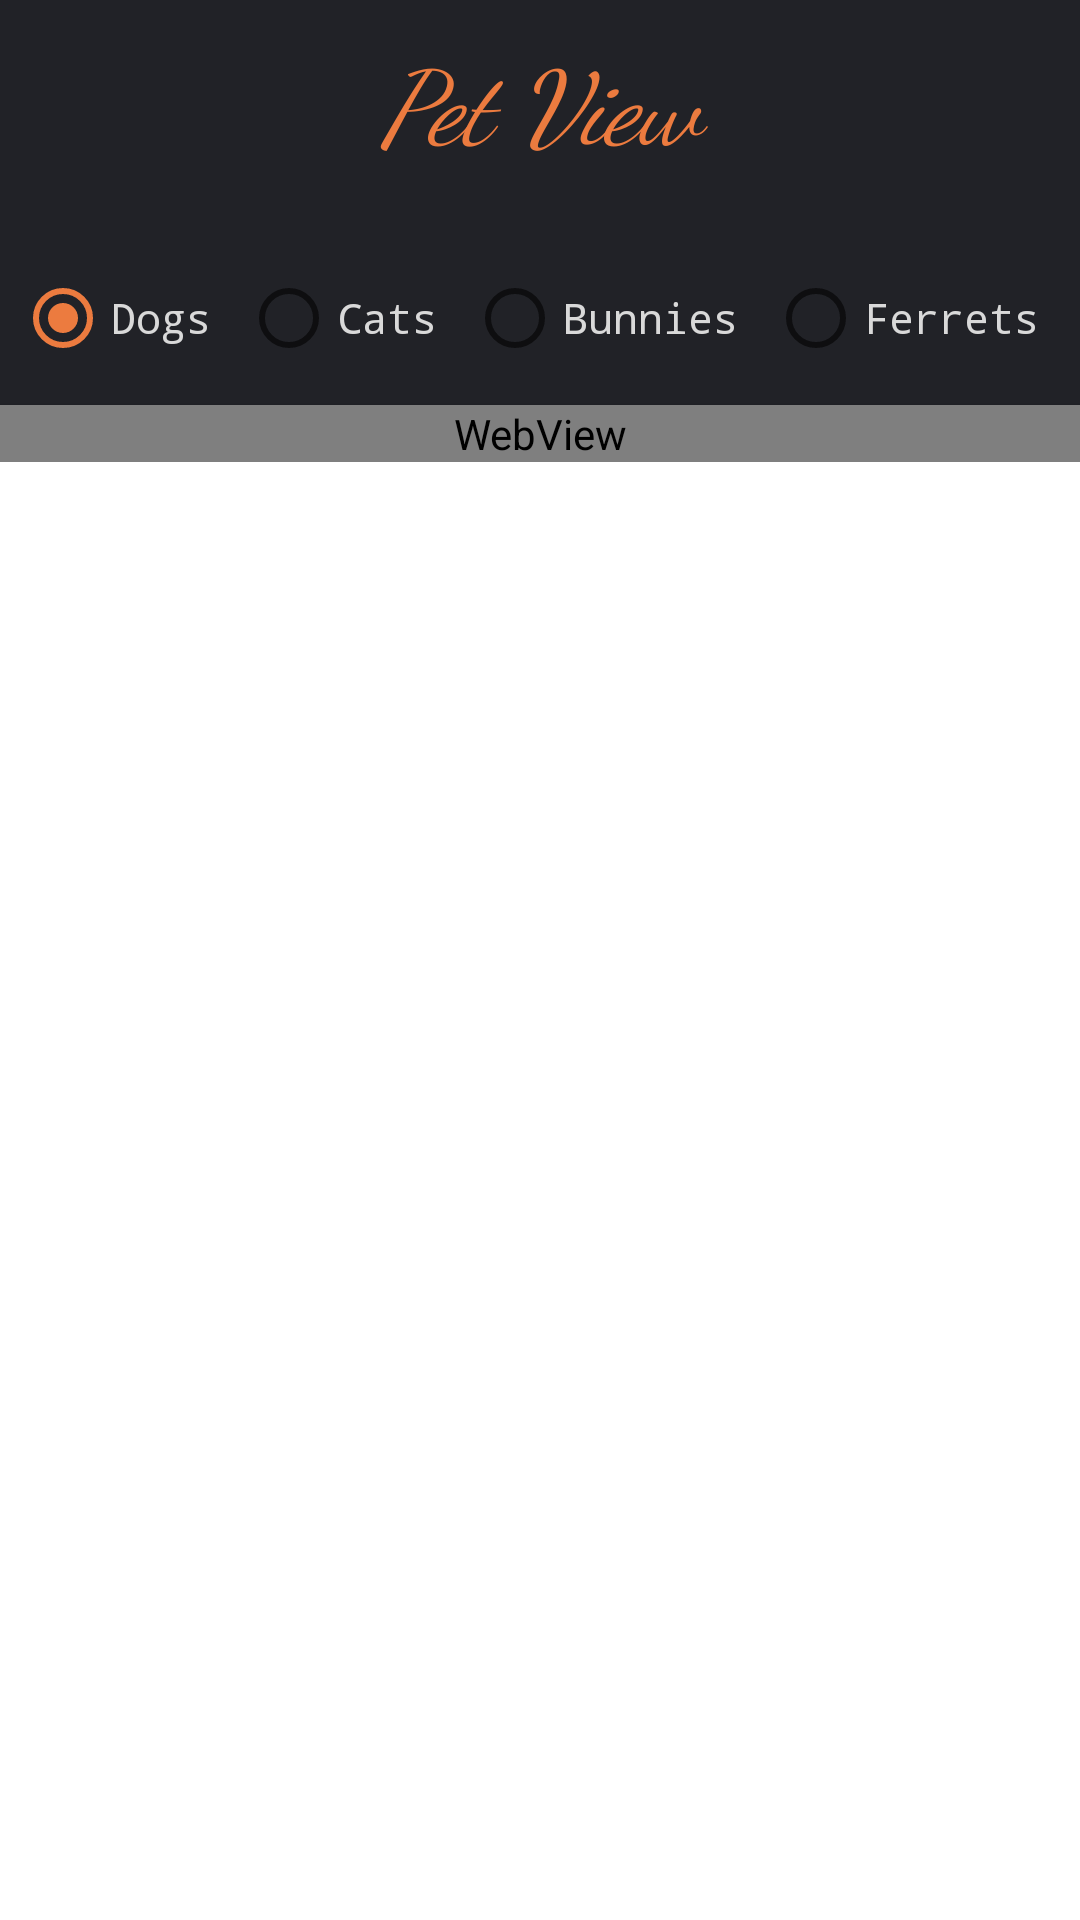

Here is an Android app screen rendered from its layout file. Give the layout XML and the strings, colors and styles it references.
<!-- AndroidManifest.xml: application theme Theme.Navdrawer -->
<!-- res/layout/fragment_pet_view.xml -->
<?xml version="1.0" encoding="utf-8"?>
<ScrollView xmlns:android="http://schemas.android.com/apk/res/android"
    xmlns:app="http://schemas.android.com/apk/res-auto"
    xmlns:tools="http://schemas.android.com/tools"
    android:layout_width="match_parent"
    android:layout_height="match_parent">

    <LinearLayout
        android:layout_width="match_parent"
        android:layout_height="match_parent"
        android:background="@color/backgroundColor"
        android:orientation="vertical"
        tools:context=".PetViewFragment">

        <TextView
            android:id="@+id/tvPetview1"
            android:layout_width="match_parent"
            android:layout_height="wrap_content"
            android:layout_margin="10dp"
            android:fontFamily="cursive"
            android:text="Pet View"
            android:textAlignment="center"
            android:textColor="@color/primaryColor"
            android:textSize="34sp"
            android:textStyle="italic"
            app:layout_constraintBottom_toBottomOf="parent"
            app:layout_constraintEnd_toEndOf="parent"
            app:layout_constraintHorizontal_bias="0.5"
            app:layout_constraintStart_toStartOf="parent"
            app:layout_constraintTop_toTopOf="parent"
            app:layout_constraintVertical_bias="0.0" />

        <RadioGroup
            android:id="@+id/rgPetview"
            android:layout_width="wrap_content"
            android:layout_height="wrap_content"
            android:layout_marginTop="10dp"
            android:orientation="horizontal"
            android:textAlignment="center"
            app:layout_constraintBottom_toBottomOf="parent"
            app:layout_constraintEnd_toEndOf="parent"
            app:layout_constraintStart_toStartOf="parent"
            app:layout_constraintTop_toBottomOf="@+id/tvPetview1"
            app:layout_constraintVertical_bias="0.0">

            <RadioButton
                android:id="@+id/rbDogs"
                android:layout_width="match_parent"
                android:layout_height="wrap_content"
                android:layout_margin="5dp"
                android:checked="true"
                android:fontFamily="monospace"
                android:text="Dogs"
                android:textColor="@color/secondaryColor" />

            <RadioButton
                android:id="@+id/rbCats"
                android:layout_width="match_parent"
                android:layout_height="wrap_content"
                android:layout_margin="5dp"
                android:layout_weight="1"
                android:fontFamily="monospace"
                android:text="Cats"
                android:textColor="@color/secondaryColor" />

            <RadioButton
                android:id="@+id/rbBunnies"
                android:layout_width="match_parent"
                android:layout_height="wrap_content"
                android:layout_margin="5dp"
                android:layout_weight="1"
                android:fontFamily="monospace"
                android:text="Bunnies"
                android:textColor="@color/secondaryColor" />

            <RadioButton
                android:id="@+id/rbFerrets"
                android:layout_width="match_parent"
                android:layout_height="wrap_content"
                android:layout_margin="5dp"
                android:fontFamily="monospace"
                android:text="Ferrets"
                android:textColor="@color/secondaryColor" />

        </RadioGroup>

        <WebView
            android:id="@+id/wvPetview"
            android:layout_width="match_parent"
            android:layout_height="match_parent"
            android:elevation="1dp"
            app:layout_constraintBottom_toBottomOf="parent"
            app:layout_constraintEnd_toEndOf="parent"
            app:layout_constraintStart_toStartOf="parent"
            app:layout_constraintTop_toBottomOf="@+id/rgPetview" />
    </LinearLayout>
</ScrollView>
<!-- resources referenced by this layout -->
<resources>
  <color name="backgroundColor">#212227</color>
  <color name="primaryColor">#ec7b3f</color>
  <color name="secondaryColor">#d9d9d9</color>
  <style name="Theme.Navdrawer" parent="Theme.MaterialComponents.DayNight.DarkActionBar">
          
          <item name="colorPrimary">@color/primaryColor</item>
          <item name="colorPrimaryVariant">#212227</item>
          <item name="colorOnPrimary">#212227</item>
          
          <item name="colorSecondary">@color/primaryColor</item>
          <item name="colorSecondaryVariant">@color/primaryColor</item>
          <item name="colorOnSecondary">#212227</item>
          
          <item name="android:statusBarColor">?attr/colorPrimaryVariant</item>
          
      </style>
</resources>
